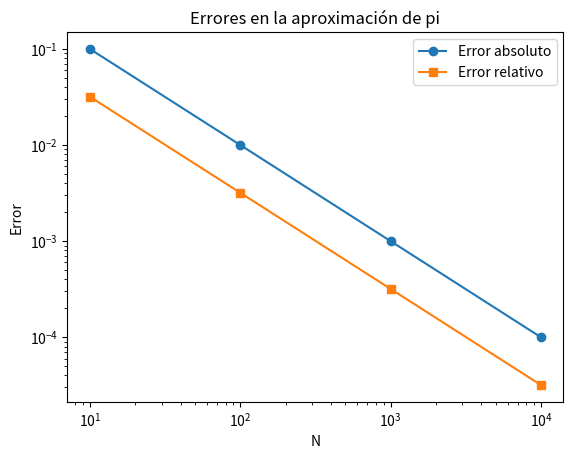

Recreate this plot in Python.
import numpy as np
import matplotlib.pyplot as plt

def leibniz_pi(n):
    return 4 * sum((-1)**k / (2*k + 1) for k in range(n))

true_pi = np.pi
N_values = [10, 100, 1000, 10000]
errors_abs = []
errors_rel = []

for N in N_values:
    approx_pi = leibniz_pi(N)
    error_abs = abs(true_pi - approx_pi)
    error_rel = error_abs / true_pi
    errors_abs.append(error_abs)
    errors_rel.append(error_rel)
    print(f"N={N}: Error absoluto={error_abs}, Error relativo={error_rel}")

plt.figure()
plt.plot(N_values, errors_abs, label='Error absoluto', marker='o')
plt.plot(N_values, errors_rel, label='Error relativo', marker='s')
plt.xscale('log')
plt.yscale('log')
plt.xlabel('N')
plt.ylabel('Error')
plt.legend()
plt.title('Errores en la aproximación de pi')
plt.show()